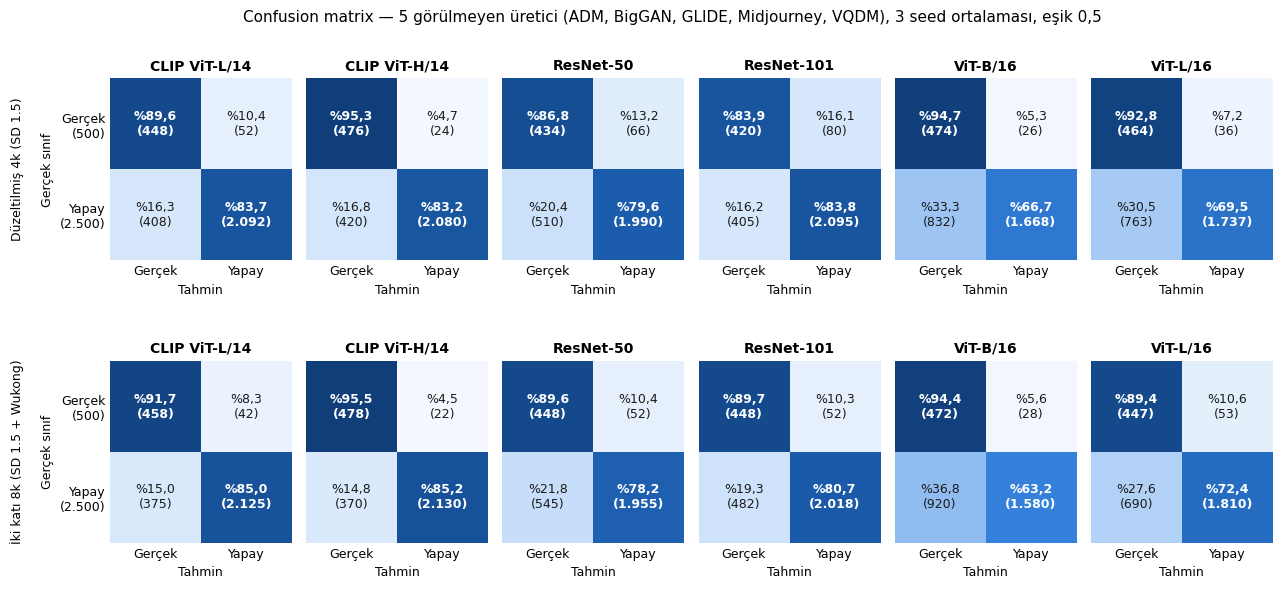

The script that saved this image: (Note: this script raises an exception after producing the figure.)
"""2×2 deneyi için confusion matrix: her modelin Real acc. ve Fake acc. değerlerinden (5 görülmeyen üretici, 3 seed ortalaması; results/SONUCLAR.md) hesaplanır. Test: 500 gerçek + 5 × 500 yapay görsel. Çalıştırma: python scripts/confusion_matrix_2x2.py"""
import matplotlib; matplotlib.use("Agg")
import matplotlib.pyplot as plt
from matplotlib.colors import LinearSegmentedColormap
cmap = LinearSegmentedColormap.from_list("blue", ["#ffffff","#cde2fb","#86b6ef","#3987e5","#1c5cab","#0d366b"])
D = {"Düzeltilmiş 4k (SD 1.5)": [("CLIP ViT-L/14",83.7,89.6),("CLIP ViT-H/14",83.2,95.3),("ResNet-50",79.6,86.8),("ResNet-101",83.8,83.9),("ViT-B/16",66.7,94.7),("ViT-L/16",69.5,92.8)],
     "İki katı 8k (SD 1.5 + Wukong)": [("CLIP ViT-L/14",85.0,91.7),("CLIP ViT-H/14",85.2,95.5),("ResNet-50",78.2,89.6),("ResNet-101",80.7,89.7),("ViT-B/16",63.2,94.4),("ViT-L/16",72.4,89.4)]}
NR, NF = 500, 2500
tr = lambda v: f"{v:.1f}".replace(".", ",")
th = lambda n: f"{n:,}".replace(",", ".")
plt.rcParams.update({"font.family":"DejaVu Sans","font.size":9})
fig, axes = plt.subplots(2, 6, figsize=(15, 6.2), gridspec_kw={"hspace": 0.45, "wspace": 0.08})
for r,(data,models) in enumerate(D.items()):
    for c,(m,fa,ra) in enumerate(models):
        ax = axes[r,c]
        pct = [[ra, 100-ra],[100-fa, fa]]
        tn = round(ra/100*NR); tp = round(fa/100*NF)
        cnt = [[tn, NR-tn],[NF-tp, tp]]
        ax.imshow(pct, cmap=cmap, vmin=0, vmax=100)
        for i in range(2):
            for j in range(2):
                v = pct[i][j]
                ax.text(j, i, f"%{tr(v)}\n({th(cnt[i][j])})", ha="center", va="center",
                        color="white" if v > 55 else "#1a1a1a", fontsize=9, fontweight="bold" if i==j else "normal")
        ax.set_xticks([0,1]); ax.set_xticklabels(["Gerçek","Yapay"]); ax.set_yticks([0,1])
        ax.set_yticklabels(["Gerçek\n(500)","Yapay\n(2.500)"] if c==0 else ["",""])
        ax.set_xlabel("Tahmin")
        if c==0: ax.set_ylabel(f"{data}\n\nGerçek sınıf", fontsize=9)
        ax.set_title(m, fontsize=10, fontweight="bold")
        for s in ax.spines.values(): s.set_visible(False)
        ax.tick_params(length=0)
fig.suptitle("Confusion matrix — 5 görülmeyen üretici (ADM, BigGAN, GLIDE, Midjourney, VQDM), 3 seed ortalaması, eşik 0,5", fontsize=11, y=0.98)
plt.savefig("results/confusion_matrix_2x2.png", dpi=200, facecolor="white", bbox_inches="tight")
